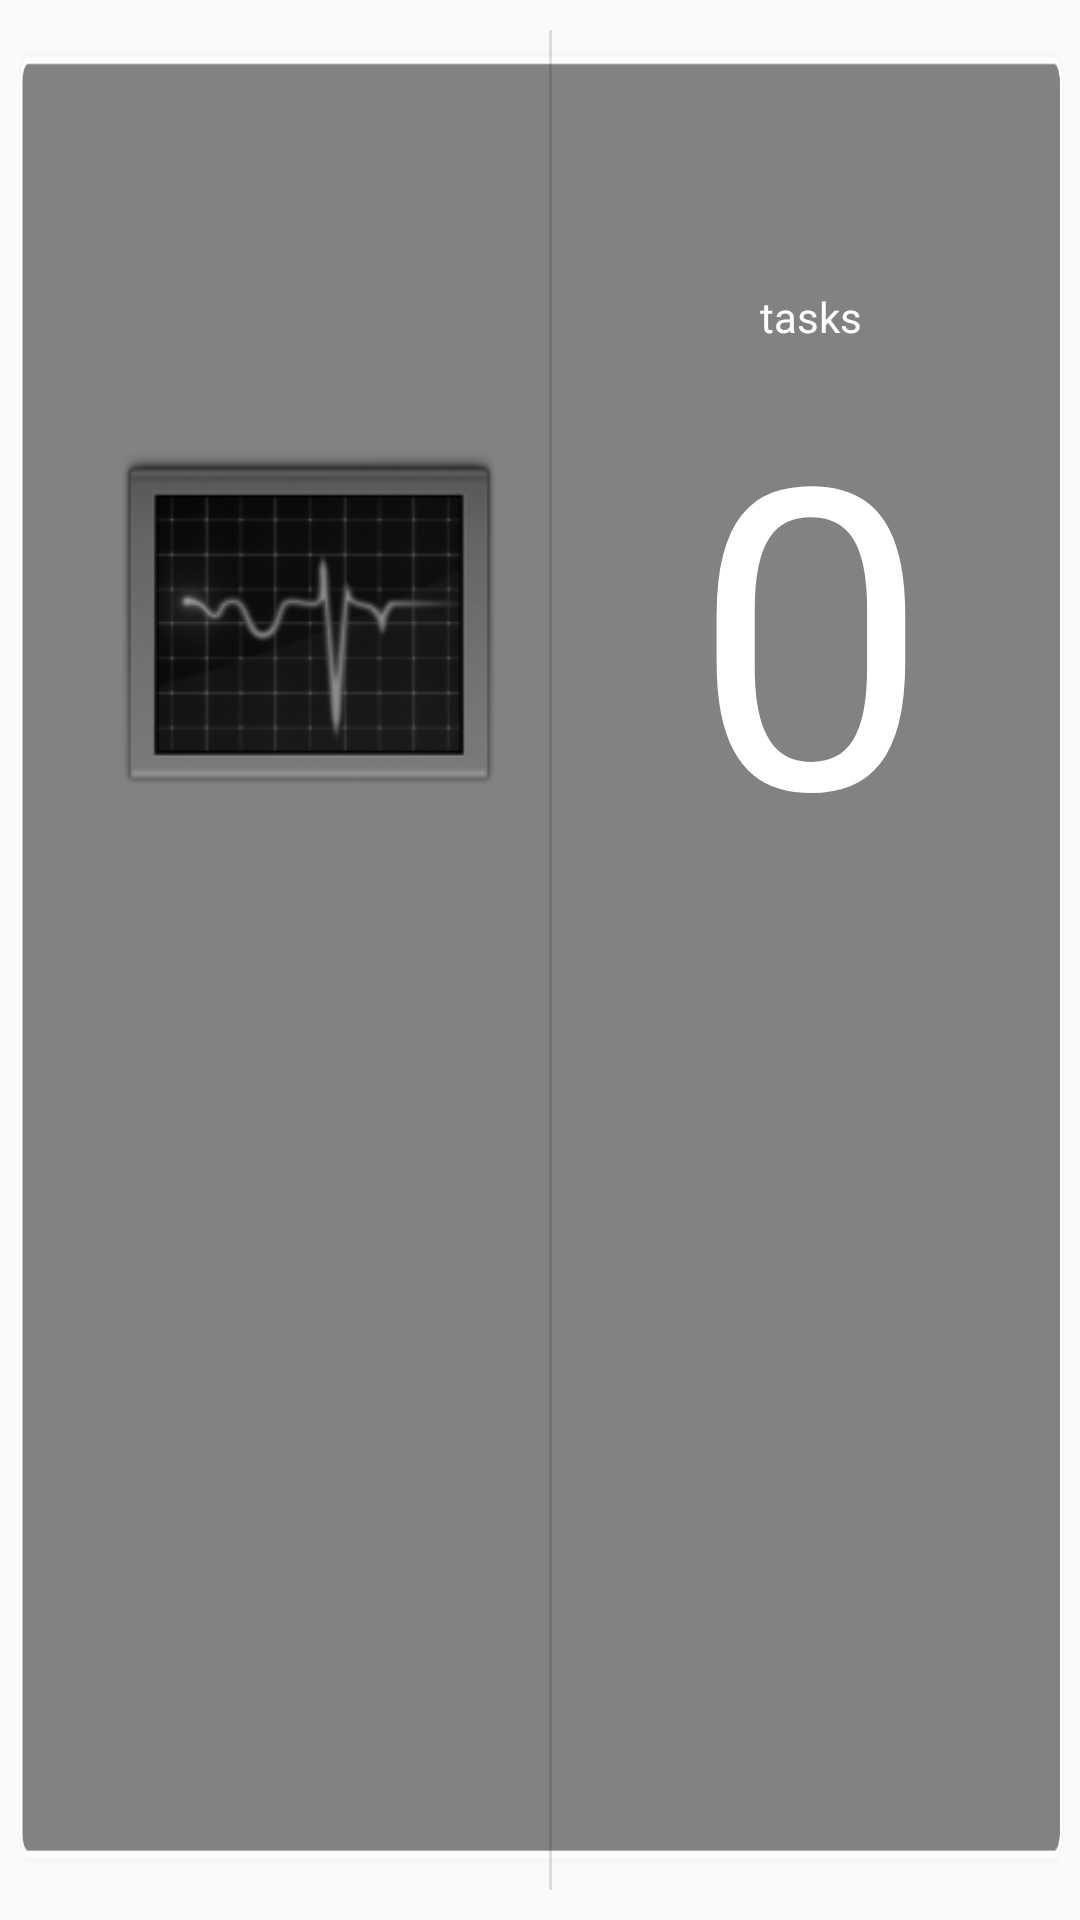

Android layout source for this screen:
<!-- AndroidManifest.xml: application theme AppTheme -->
<!-- res/layout/widget_home.xml -->
<RelativeLayout xmlns:android="http://schemas.android.com/apk/res/android"
    android:layout_width="match_parent" android:layout_height="match_parent"
    android:padding="@dimen/widget_margin" android:background="@drawable/bg_widget">


    <RelativeLayout
        android:layout_width="match_parent"
        android:layout_height="match_parent"
        android:paddingLeft="20dp">


        <RelativeLayout
            android:id="@+id/icon_view"
            android:layout_width="wrap_content"
            android:layout_height="400dp">

        <ImageView
            android:layout_centerVertical="true"
            android:layout_centerHorizontal="true"
            android:id="@+id/widget_weather_image"
            android:layout_width="150dp"
            android:layout_height="150dp"
            android:background="@drawable/icon"
            />

        </RelativeLayout>

        <ImageView
            android:id="@+id/icon_divider"
            android:layout_toEndOf="@+id/icon_view"
            android:layout_width="wrap_content"
            android:layout_height="match_parent"
            android:paddingBottom="2dp"
            android:paddingLeft="5dp"
            android:paddingRight="5dp"
            android:paddingTop="2dp"
            android:scaleType="fitXY"
            android:src="?android:attr/listDivider" />



        <RelativeLayout
            android:id="@+id/task_view"
            android:layout_toEndOf="@+id/icon_divider"
            android:minWidth="200dp"
            android:layout_width="wrap_content"
            android:layout_height="400dp">

            <TextView
                android:id="@+id/chores_text"
                android:layout_width="wrap_content"
                android:layout_height="wrap_content"
                android:text="0"
                android:textSize="140sp"
                android:textColor="@android:color/white"
                android:layout_centerVertical="true"
                android:layout_centerHorizontal="true" />

            <TextView
                android:layout_width="wrap_content"
                android:layout_height="wrap_content"
                android:layout_above="@id/chores_text"
                android:textColor="@color/white"
                android:layout_centerHorizontal="true"
                android:text="tasks"/>

        </RelativeLayout>

        <ImageView
            android:id="@+id/task_divider"
            android:layout_toEndOf="@+id/task_view"
            android:layout_width="wrap_content"
            android:layout_height="match_parent"
            android:paddingBottom="2dp"
            android:paddingLeft="5dp"
            android:paddingRight="5dp"
            android:paddingTop="2dp"
            android:scaleType="fitXY"
            android:src="?android:attr/listDivider" />


        <RelativeLayout
            android:id="@+id/hue_view"
            android:layout_width="wrap_content"
            android:layout_height="400dp"
            android:minWidth="200dp"
            android:layout_toEndOf="@+id/task_view" >


            <ImageView
                android:id="@+id/hue_widget_icon"
                android:layout_width="150dp"
                android:layout_height="150dp"
                android:layout_centerVertical="true"
                android:layout_centerHorizontal="true"
                android:background="@drawable/widget_light"/>

            <TextView
                android:layout_width="wrap_content"
                android:layout_height="wrap_content"
                android:text="Connect"
                android:layout_above="@+id/hue_widget_icon"
                android:layout_centerHorizontal="true"
                android:textColor="@android:color/white"
                android:textSize="18sp"
                />








        </RelativeLayout>


    </RelativeLayout>

</RelativeLayout>
<!-- resources referenced by this layout -->
<resources>
  <color name="white">#FFFFFF</color>
  <dimen name="widget_margin">8dp</dimen>
  <!-- drawable bg_widget: png bitmap (drawable, 13842 bytes) -->
  <!-- drawable icon: png bitmap (drawable, 15140 bytes) -->
  <!-- drawable widget_light: png bitmap (drawable, 9215 bytes) -->
  <style name="AppTheme" parent="Theme.AppCompat.Light.NoActionBar">
          
          <item name="colorPrimary">@color/colorPrimary</item>
          <item name="colorPrimaryDark">@color/colorPrimaryDark</item>
          <item name="colorAccent">@color/colorAccent</item>
          <item name="android:windowFullscreen">true</item>
          <item name="android:windowNoTitle">true</item>
      </style>
  <color name="colorPrimary">#3F51B5</color>
  <color name="colorPrimaryDark">#303F9F</color>
  <color name="colorAccent">#FF4081</color>
</resources>
